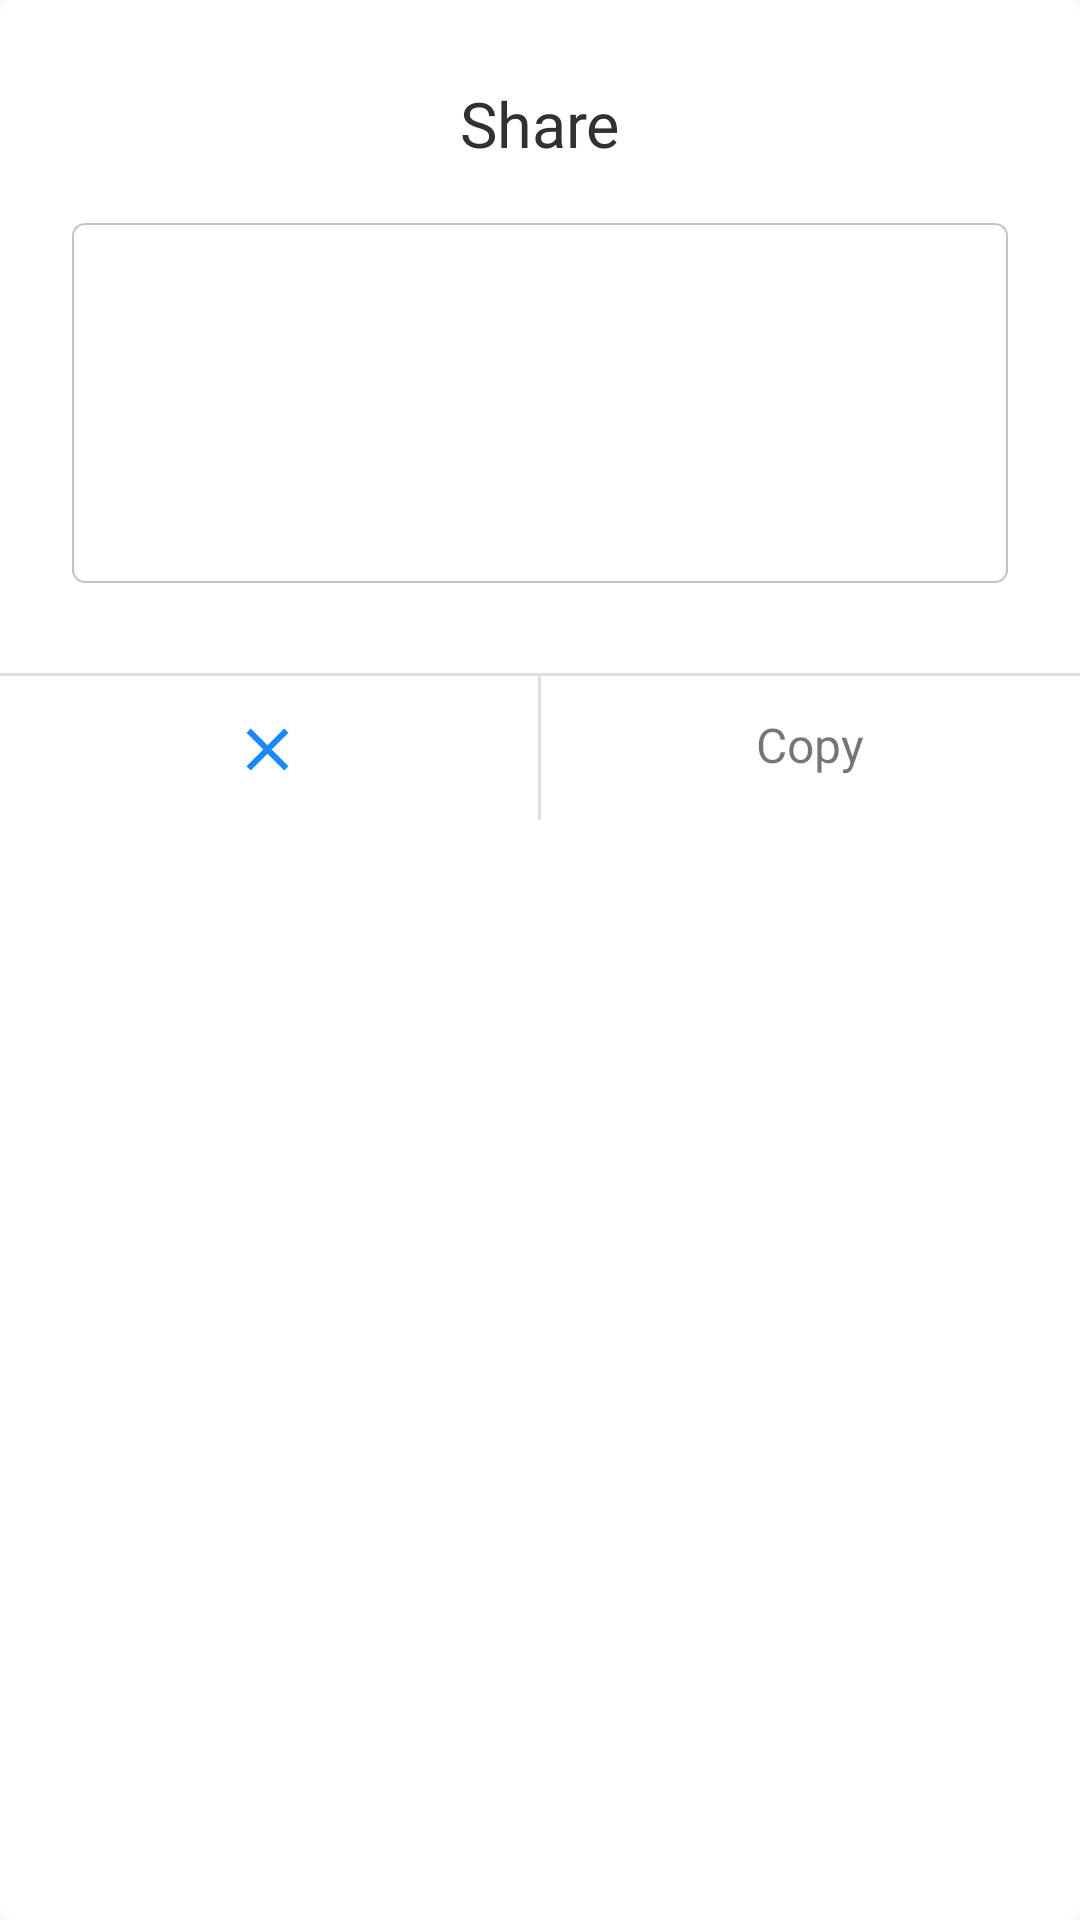

Produce the Android XML layout that renders to this screen, including the resource entries it uses.
<!-- AndroidManifest.xml: application theme AppTheme -->
<!-- res/layout/dialog_sharecode_layout.xml -->
<?xml version="1.0" encoding="utf-8"?>
<LinearLayout xmlns:android="http://schemas.android.com/apk/res/android"
    android:layout_width="match_parent"
    android:layout_height="wrap_content"
    android:background="@drawable/background_dialog"
    android:gravity="center_horizontal"
    android:orientation="vertical">

    <TextView
        android:layout_width="wrap_content"
        android:layout_height="wrap_content"
        android:layout_marginTop="30dp"
        android:includeFontPadding="false"
        android:text="Share"
        android:textColor="#303133"
        android:textSize="21dp" />

    <TextView
        android:id="@+id/sharecode_textview"
        style="@style/get_edit_style"
        android:layout_width="match_parent"
        android:layout_height="120dp"
        android:layout_marginLeft="24dp"
        android:layout_marginTop="20dp"
        android:layout_marginRight="24dp"
        android:enabled="true"
        android:focusable="true"
        android:gravity="left"
        android:longClickable="true"
        android:singleLine="false"
        android:textIsSelectable="true"
        android:textSize="14dp" />

    <View
        android:layout_width="match_parent"
        android:layout_height="1dp"
        android:layout_marginTop="30dp"
        android:background="#DCDFE6" />

    <RelativeLayout xmlns:android="http://schemas.android.com/apk/res/android"
        android:id="@+id/ok_cancel_layout"
        android:layout_width="match_parent"
        android:layout_height="48dp"
        android:orientation="horizontal">

        <View
            android:id="@+id/center_view"
            android:layout_width="1dp"
            android:layout_height="48dp"
            android:layout_centerInParent="true"
            android:background="#DCDFE6" />

        <RelativeLayout
            android:id="@+id/cancel_layout"
            android:layout_width="match_parent"
            android:layout_height="match_parent"
            android:layout_toStartOf="@id/center_view">

            <ImageView
                android:layout_width="24dp"
                android:layout_height="24dp"
                android:layout_centerInParent="true"
                android:background="@mipmap/cancel"
                android:contentDescription="@string/app_name" />

        </RelativeLayout>

        <RelativeLayout
            android:id="@+id/ok_layout"
            android:layout_width="match_parent"
            android:layout_height="match_parent"
            android:layout_toEndOf="@id/center_view">

            <TextView
                android:layout_width="wrap_content"
                android:layout_height="24dp"
                android:layout_centerInParent="true"
                android:text="Copy"
                android:textSize="16dp" />

        </RelativeLayout>

    </RelativeLayout>


</LinearLayout>
<!-- resources referenced by this layout -->
<resources>
  <!-- drawable background_dialog (drawable) -->
  <?xml version="1.0" encoding="utf-8"?>
  <shape xmlns:android="http://schemas.android.com/apk/res/android"
      android:color="#FFFFFFFF"
      android:shape="rectangle">
  
      <solid android:color="#FFFFFFFF" />
  
      <corners
          android:bottomLeftRadius="5dp"
          android:bottomRightRadius="5dp"
          android:topLeftRadius="5dp"
          android:topRightRadius="5dp" />
  
  </shape>
  <!-- mipmap cancel: png bitmap (mipmap-hdpi, 817 bytes) -->
  <string name="app_name">PPIO-Demo</string>
  <style name="get_edit_style">
          <item name="android:background">@drawable/background_custom_get_edit</item>
          <item name="android:paddingStart">10dp</item>
          <item name="android:paddingEnd">10dp</item>
      </style>
  <style name="AppTheme" parent="Theme.AppCompat.Light.NoActionBar">
          
          <item name="colorPrimary">@color/colorPrimary</item>
          <item name="colorPrimaryDark">@color/colorPrimaryDark</item>
          <item name="colorAccent">@color/colorAccent</item>
      </style>
  <!-- drawable background_custom_get_edit (drawable) -->
  <?xml version="1.0" encoding="utf-8"?>
  <shape xmlns:android="http://schemas.android.com/apk/res/android"
      android:shape="rectangle">
  
      <stroke
          android:width="0.5dp"
          android:color="#C0C4CC" />
  
      <solid android:color="#FFFFFF" />
  
      <corners
          android:bottomLeftRadius="4dp"
          android:bottomRightRadius="4dp"
          android:topLeftRadius="4dp"
          android:topRightRadius="4dp" />
  
  </shape>
  <color name="colorPrimary">#008577</color>
  <color name="colorPrimaryDark">#00574B</color>
  <color name="colorAccent">#D81B60</color>
</resources>
